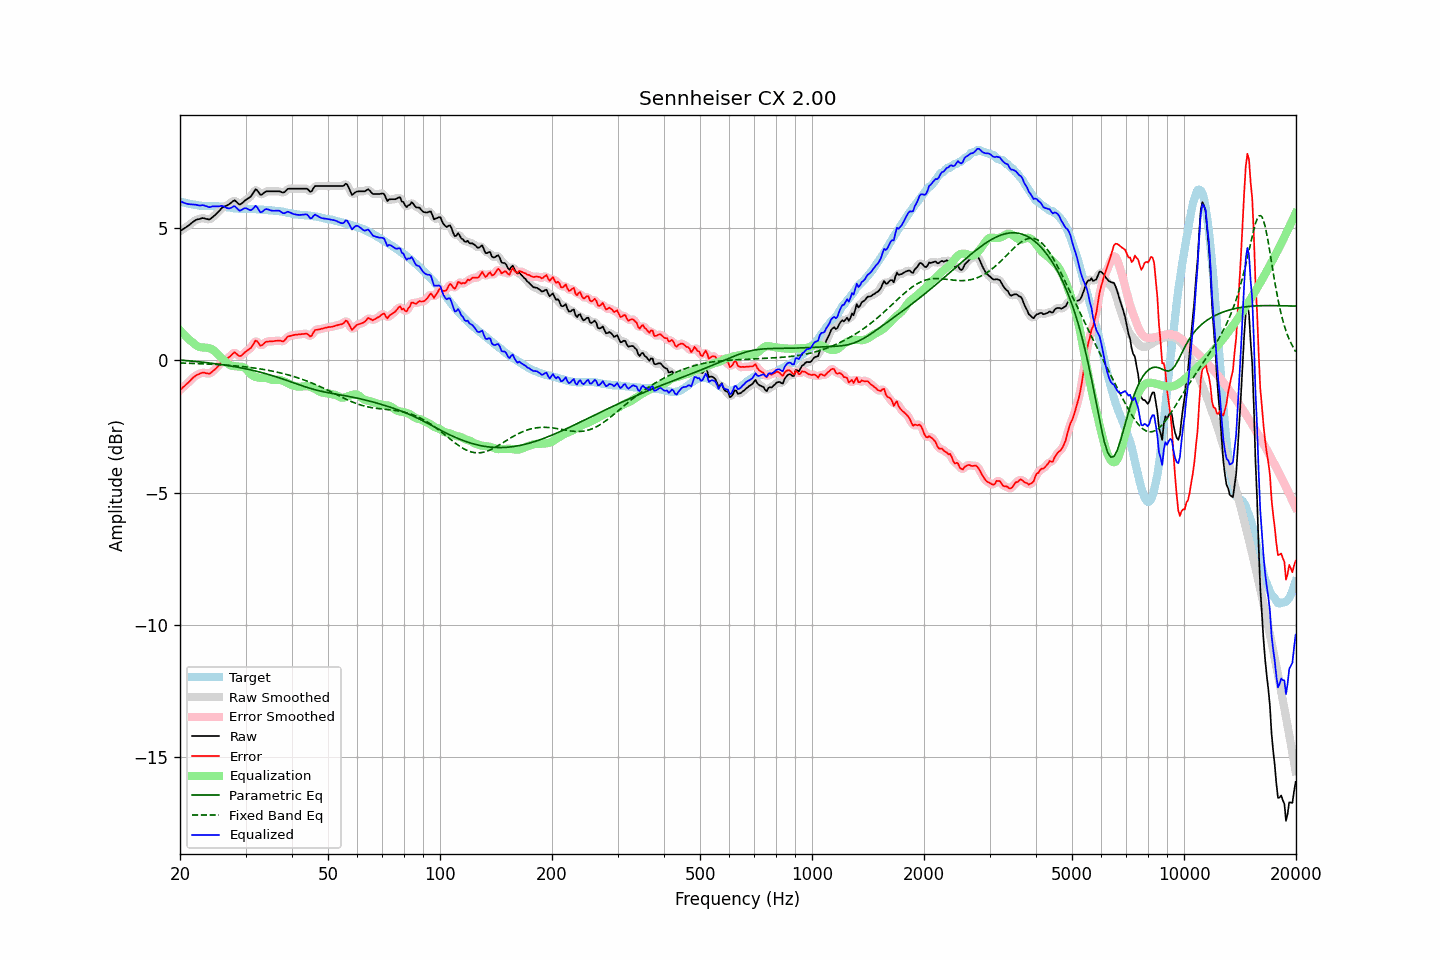

Data behind this chart, as committed beside it:
frequency, raw, error, smoothed, error_smoothed, equalization, parametric_eq, fixed_band_eq, equalized_raw, equalized_smoothed, target
20.00, 4.89, -1.12, 4.89, -1.12, 1.14, 0.01, -0.10, 6.03, 6.03, 6.01
20.20, 4.93, -1.07, 4.93, -1.07, 1.07, 0.01, -0.10, 6.00, 6.00, 6.00
20.40, 4.97, -1.01, 4.96, -1.01, 1.01, 0.00, -0.10, 5.97, 5.97, 5.98
20.61, 5.01, -0.96, 5.01, -0.96, 0.94, -0.00, -0.10, 5.95, 5.95, 5.96
20.81, 5.05, -0.90, 5.05, -0.90, 0.88, -0.01, -0.10, 5.93, 5.93, 5.94
21.02, 5.09, -0.85, 5.09, -0.85, 0.83, -0.01, -0.11, 5.91, 5.92, 5.93
21.23, 5.14, -0.79, 5.14, -0.78, 0.77, -0.02, -0.11, 5.91, 5.91, 5.92
21.44, 5.19, -0.73, 5.19, -0.72, 0.72, -0.02, -0.11, 5.91, 5.91, 5.91
21.66, 5.24, -0.66, 5.24, -0.66, 0.67, -0.03, -0.11, 5.90, 5.90, 5.89
21.87, 5.28, -0.61, 5.28, -0.61, 0.62, -0.04, -0.12, 5.89, 5.90, 5.89
22.09, 5.32, -0.56, 5.31, -0.57, 0.57, -0.04, -0.12, 5.89, 5.88, 5.88
22.31, 5.34, -0.53, 5.33, -0.54, 0.54, -0.05, -0.12, 5.87, 5.87, 5.87
22.54, 5.35, -0.51, 5.35, -0.51, 0.51, -0.05, -0.12, 5.86, 5.86, 5.86
22.76, 5.37, -0.48, 5.37, -0.48, 0.50, -0.06, -0.13, 5.86, 5.86, 5.85
22.99, 5.39, -0.46, 5.38, -0.47, 0.49, -0.07, -0.13, 5.88, 5.87, 5.85
23.22, 5.38, -0.46, 5.38, -0.46, 0.49, -0.07, -0.13, 5.86, 5.86, 5.84
23.45, 5.36, -0.48, 5.36, -0.48, 0.48, -0.08, -0.13, 5.84, 5.84, 5.84
23.69, 5.35, -0.49, 5.34, -0.50, 0.48, -0.09, -0.14, 5.82, 5.82, 5.84
23.92, 5.33, -0.51, 5.34, -0.50, 0.47, -0.10, -0.14, 5.79, 5.81, 5.84
24.16, 5.36, -0.48, 5.36, -0.47, 0.45, -0.10, -0.14, 5.81, 5.81, 5.83
24.40, 5.41, -0.43, 5.40, -0.43, 0.42, -0.11, -0.15, 5.82, 5.82, 5.83
24.65, 5.46, -0.38, 5.45, -0.38, 0.38, -0.12, -0.15, 5.83, 5.83, 5.83
24.89, 5.51, -0.32, 5.51, -0.32, 0.32, -0.13, -0.15, 5.83, 5.83, 5.83
25.14, 5.57, -0.26, 5.57, -0.26, 0.26, -0.13, -0.16, 5.83, 5.83, 5.83
25.39, 5.63, -0.20, 5.63, -0.20, 0.20, -0.14, -0.16, 5.83, 5.83, 5.83
25.65, 5.70, -0.12, 5.70, -0.12, 0.14, -0.15, -0.16, 5.83, 5.84, 5.82
25.91, 5.76, -0.05, 5.76, -0.06, 0.08, -0.16, -0.17, 5.85, 5.84, 5.82
26.16, 5.81, -0.00, 5.80, -0.01, 0.03, -0.17, -0.17, 5.83, 5.83, 5.81
26.43, 5.83, 0.02, 5.83, 0.03, -0.03, -0.18, -0.18, 5.79, 5.80, 5.81
26.69, 5.86, 0.06, 5.86, 0.06, -0.09, -0.19, -0.18, 5.77, 5.77, 5.79
26.96, 5.89, 0.10, 5.89, 0.10, -0.14, -0.20, -0.18, 5.75, 5.75, 5.78
27.23, 5.93, 0.14, 5.93, 0.15, -0.17, -0.21, -0.19, 5.75, 5.76, 5.78
27.50, 5.98, 0.21, 5.98, 0.21, -0.20, -0.22, -0.19, 5.78, 5.79, 5.77
27.77, 6.03, 0.27, 6.02, 0.26, -0.21, -0.23, -0.20, 5.82, 5.81, 5.76
28.05, 6.06, 0.31, 6.03, 0.28, -0.22, -0.24, -0.20, 5.84, 5.82, 5.75
28.33, 6.01, 0.26, 6.00, 0.26, -0.22, -0.25, -0.21, 5.78, 5.78, 5.75
28.62, 5.95, 0.20, 5.95, 0.21, -0.23, -0.26, -0.21, 5.72, 5.72, 5.74
28.90, 5.90, 0.16, 5.91, 0.17, -0.23, -0.27, -0.22, 5.66, 5.68, 5.73
29.19, 5.92, 0.17, 5.92, 0.18, -0.24, -0.28, -0.23, 5.68, 5.68, 5.74
29.48, 5.97, 0.23, 5.96, 0.22, -0.25, -0.29, -0.23, 5.72, 5.72, 5.74
29.78, 6.03, 0.29, 6.02, 0.28, -0.27, -0.31, -0.24, 5.75, 5.75, 5.74
30.08, 6.08, 0.34, 6.07, 0.34, -0.32, -0.32, -0.25, 5.76, 5.76, 5.74
30.38, 6.12, 0.38, 6.11, 0.38, -0.38, -0.33, -0.25, 5.73, 5.73, 5.73
30.68, 6.16, 0.42, 6.15, 0.42, -0.46, -0.34, -0.26, 5.70, 5.70, 5.73
30.99, 6.20, 0.47, 6.21, 0.48, -0.52, -0.36, -0.27, 5.68, 5.69, 5.73
31.30, 6.28, 0.56, 6.30, 0.57, -0.57, -0.37, -0.28, 5.72, 5.73, 5.73
31.61, 6.38, 0.65, 6.38, 0.66, -0.60, -0.39, -0.29, 5.78, 5.78, 5.73
31.93, 6.47, 0.75, 6.44, 0.72, -0.62, -0.40, -0.29, 5.85, 5.81, 5.72
32.24, 6.43, 0.72, 6.42, 0.70, -0.64, -0.42, -0.30, 5.79, 5.78, 5.71
32.57, 6.35, 0.64, 6.36, 0.65, -0.65, -0.43, -0.31, 5.69, 5.70, 5.71
32.89, 6.27, 0.56, 6.29, 0.59, -0.66, -0.45, -0.32, 5.61, 5.63, 5.71
33.22, 6.28, 0.57, 6.29, 0.58, -0.66, -0.46, -0.33, 5.61, 5.62, 5.70
33.55, 6.33, 0.63, 6.32, 0.62, -0.66, -0.48, -0.34, 5.67, 5.66, 5.70
33.89, 6.38, 0.69, 6.36, 0.67, -0.66, -0.50, -0.35, 5.72, 5.70, 5.69
34.23, 6.40, 0.71, 6.39, 0.71, -0.67, -0.51, -0.36, 5.73, 5.72, 5.68
34.57, 6.40, 0.71, 6.40, 0.72, -0.69, -0.53, -0.38, 5.71, 5.71, 5.68
34.92, 6.40, 0.72, 6.40, 0.72, -0.71, -0.55, -0.39, 5.68, 5.69, 5.68
35.27, 6.40, 0.72, 6.40, 0.72, -0.73, -0.57, -0.40, 5.67, 5.67, 5.67
35.62, 6.40, 0.73, 6.40, 0.73, -0.74, -0.59, -0.41, 5.66, 5.66, 5.67
35.97, 6.40, 0.74, 6.40, 0.74, -0.73, -0.60, -0.42, 5.66, 5.66, 5.66
... 635 more rows
